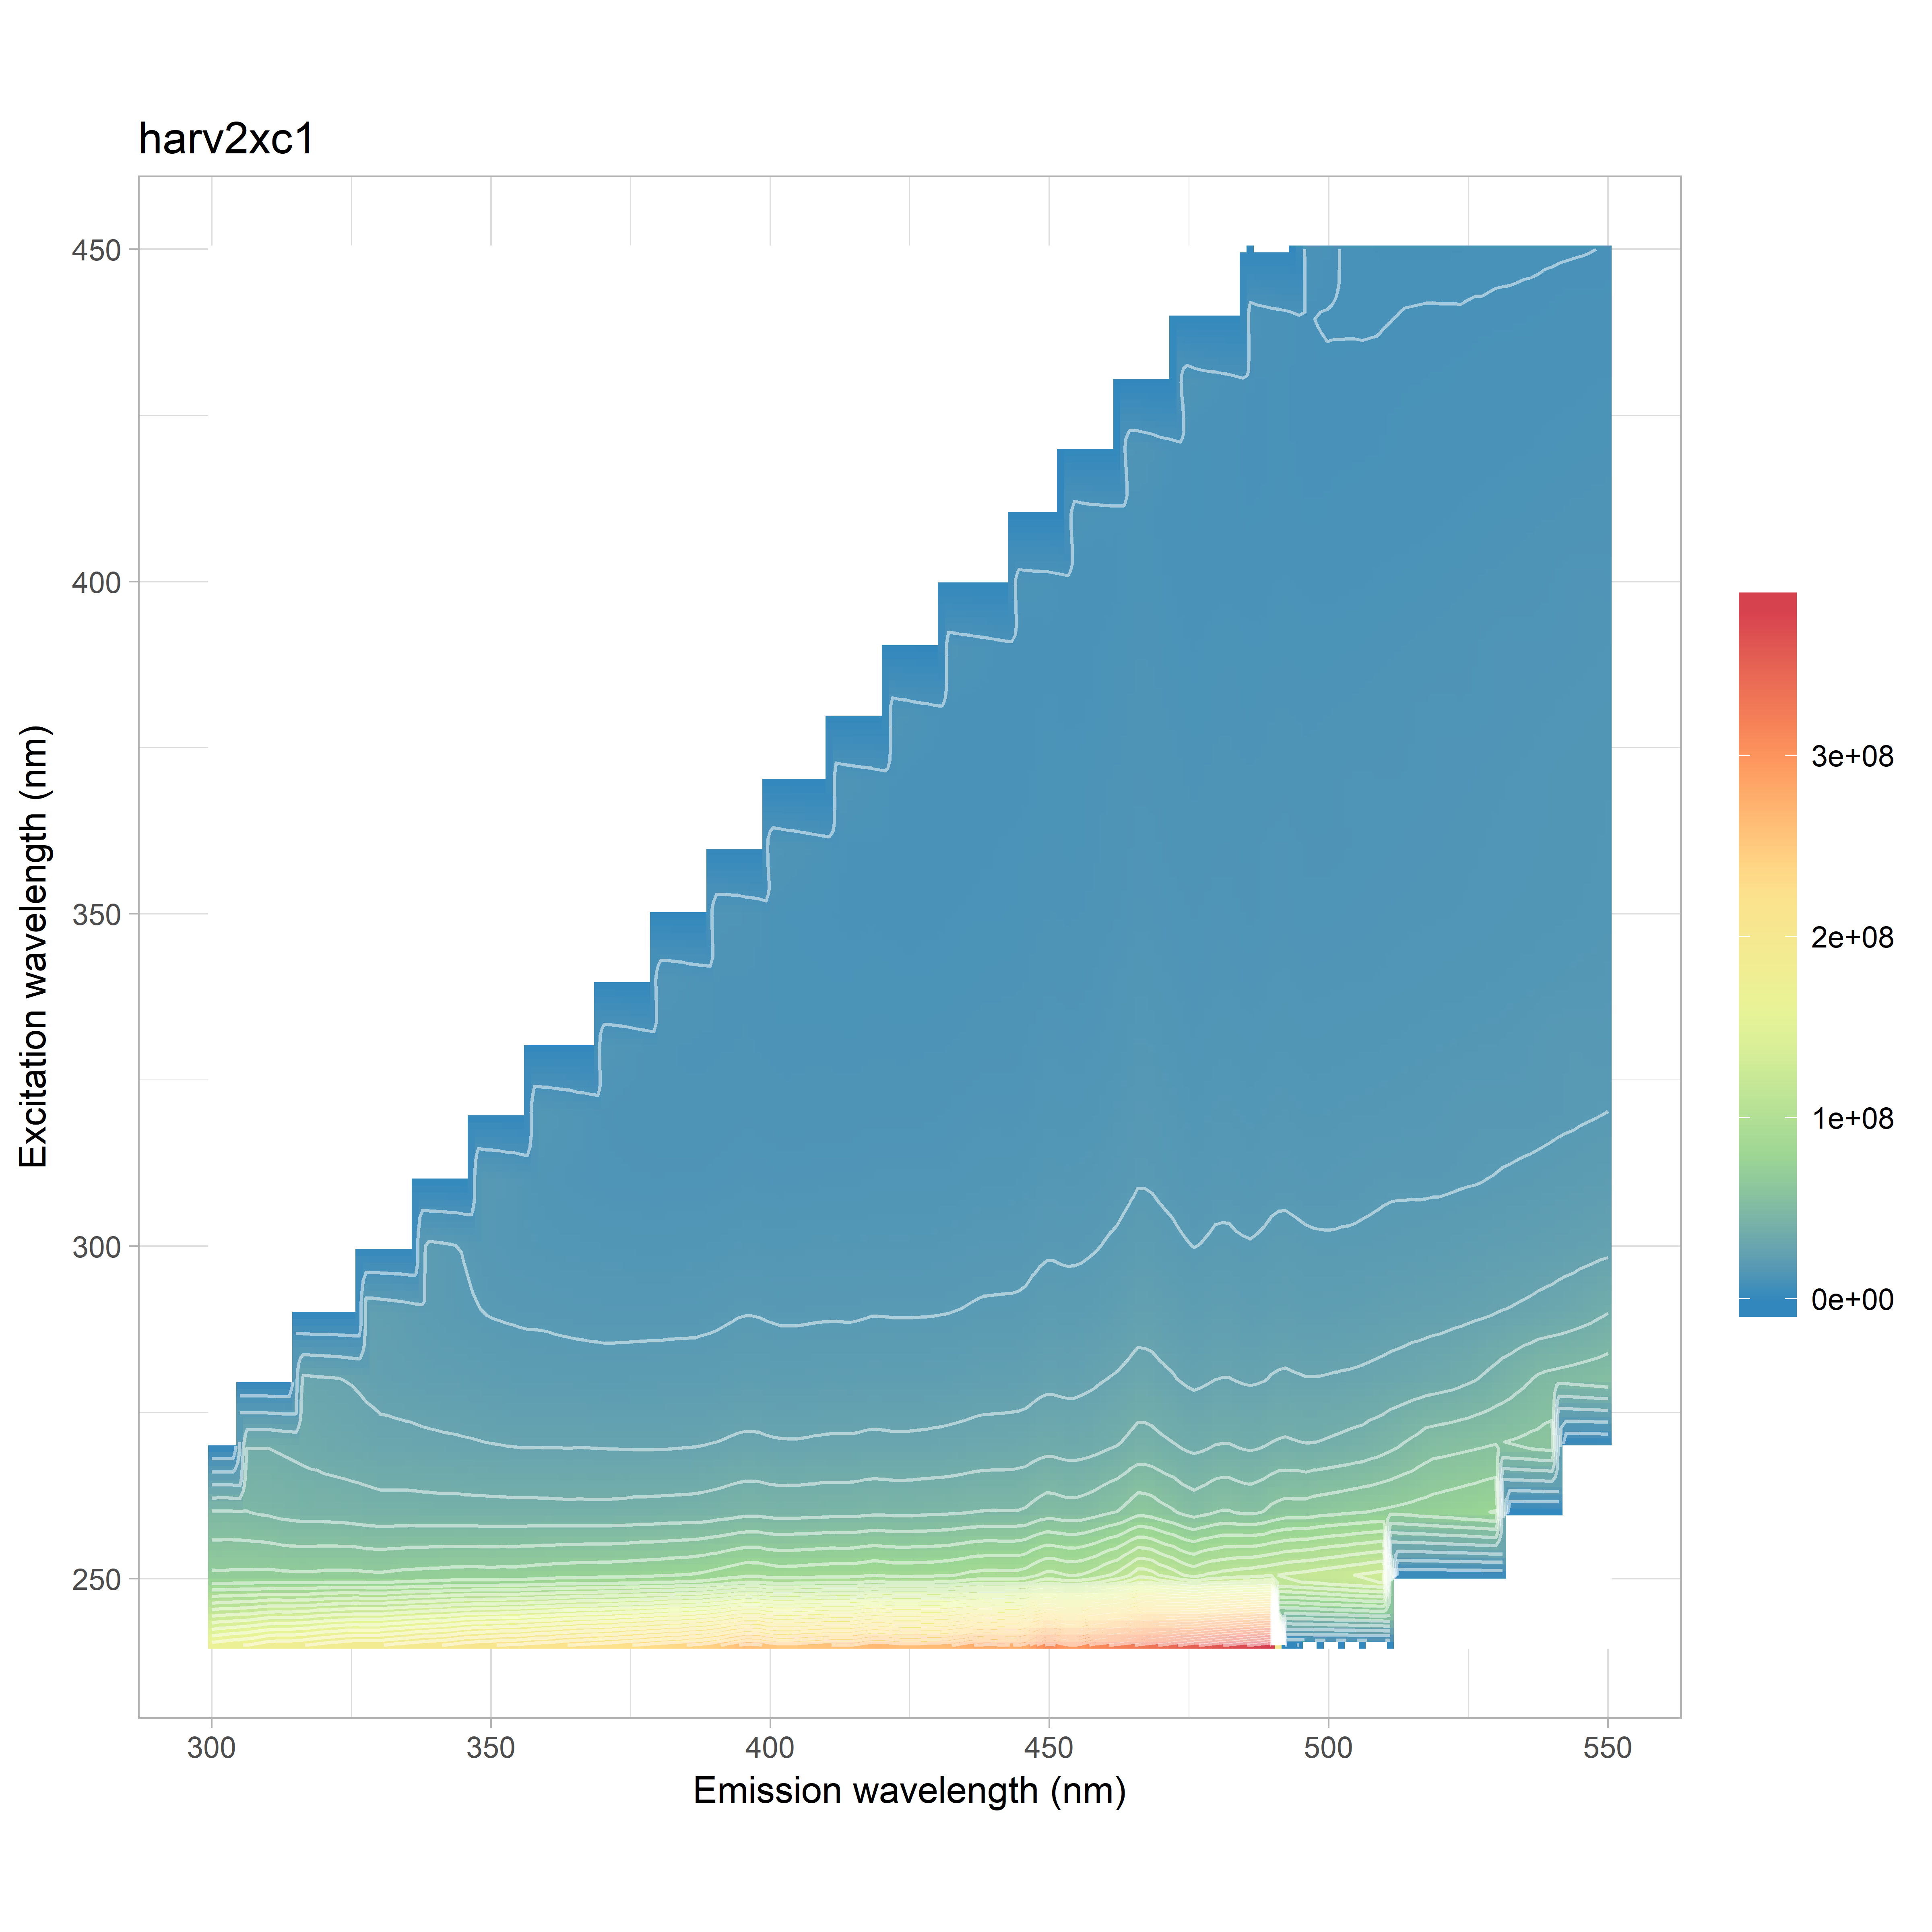

Data behind this chart, as committed beside it:
, 240, 250, 260, 270, 280, 290, 300, 310, 320, 330, 340, 350, 360, 370, 380, 390, 400, 410, 420, 430, 440, 450
300, 166976602, 69952271, 48659707, 39111843, 37457716, 0, 0, 0, 0, 0, 0, 0, 0, 0, 0, 0, 0, 0, 0, 0, 0, 0
302, 169328683, 69595357, 49047326, 38530877, 36330519, 51801133, 0, 0, 0, 0, 0, 0, 0, 0, 0, 0, 0, 0, 0, 0, 0, 0
304, 171124533, 70039269, 48743101, 38288540, 35871585, 44209696, 0, 0, 0, 0, 0, 0, 0, 0, 0, 0, 0, 0, 0, 0, 0, 0
306, 172644350, 69898443, 48265198, 38164940, 35462327, 39772081, 0, 0, 0, 0, 0, 0, 0, 0, 0, 0, 0, 0, 0, 0, 0, 0
308, 175194358, 70236785, 47261979, 37935241, 34705369, 36628283, 0, 0, 0, 0, 0, 0, 0, 0, 0, 0, 0, 0, 0, 0, 0, 0
310, 178613368, 70543641, 46723361, 38075064, 33835398, 34651589, 0, 0, 0, 0, 0, 0, 0, 0, 0, 0, 0, 0, 0, 0, 0, 0
312, 179756577, 70078401, 45587032, 37389469, 32423967, 32844250, 49499210, 0, 0, 0, 0, 0, 0, 0, 0, 0, 0, 0, 0, 0, 0, 0
314, 179614981, 69857211, 44980992, 36681829, 31402634, 31625770, 40891197, 0, 0, 0, 0, 0, 0, 0, 0, 0, 0, 0, 0, 0, 0, 0
316, 181373969, 69624674, 44458282, 35758888, 30735372, 30883254, 35981071, 0, 0, 0, 0, 0, 0, 0, 0, 0, 0, 0, 0, 0, 0, 0
318, 183142314, 69728794, 44287893, 34935181, 30207028, 30064279, 32664472, 0, 0, 0, 0, 0, 0, 0, 0, 0, 0, 0, 0, 0, 0, 0
320, 185870929, 70443362, 44345519, 34069887, 29813802, 29014201, 30249803, 0, 0, 0, 0, 0, 0, 0, 0, 0, 0, 0, 0, 0, 0, 0
322, 187627549, 70488741, 43932344, 33459763, 29361832, 27820905, 28519077, 46023057, 0, 0, 0, 0, 0, 0, 0, 0, 0, 0, 0, 0, 0, 0
324, 189494179, 70574893, 43644954, 32959606, 28745319, 26716919, 27202453, 37804144, 0, 0, 0, 0, 0, 0, 0, 0, 0, 0, 0, 0, 0, 0
326, 190616645, 70579867, 43082703, 32504628, 27903900, 25813630, 26261874, 32686577, 0, 0, 0, 0, 0, 0, 0, 0, 0, 0, 0, 0, 0, 0
328, 190106284, 69953048, 42509343, 31901166, 26875953, 24991057, 25430052, 29186729, 0, 0, 0, 0, 0, 0, 0, 0, 0, 0, 0, 0, 0, 0
330, 190479020, 69759083, 41938624, 31361544, 25910843, 24238966, 24385653, 26506209, 0, 0, 0, 0, 0, 0, 0, 0, 0, 0, 0, 0, 0, 0
332, 193387690, 70220362, 41839703, 31263815, 25433503, 23753822, 23463258, 24794724, 42682843, 0, 0, 0, 0, 0, 0, 0, 0, 0, 0, 0, 0, 0
334, 194943911, 70921452, 41941843, 31098376, 25059507, 23099915, 22563449, 23507745, 34825983, 0, 0, 0, 0, 0, 0, 0, 0, 0, 0, 0, 0, 0
336, 197089713, 71363004, 41952232, 30851734, 24695046, 22421710, 21765684, 22609751, 30117138, 0, 0, 0, 0, 0, 0, 0, 0, 0, 0, 0, 0, 0
338, 199071957, 71627930, 41754552, 30457061, 24296809, 21627521, 21165993, 21924212, 26929306, 0, 0, 0, 0, 0, 0, 0, 0, 0, 0, 0, 0, 0
340, 200364720, 71875418, 41694330, 30225133, 24053389, 20942337, 20557664, 21297677, 24454359, 0, 0, 0, 0, 0, 0, 0, 0, 0, 0, 0, 0, 0
342, 201688141, 72350457, 41544964, 29933853, 23883850, 20466669, 19994670, 20518107, 22721058, 38616812, 0, 0, 0, 0, 0, 0, 0, 0, 0, 0, 0, 0
344, 205095385, 72569707, 41690444, 29735918, 23749042, 20040152, 19351256, 19621324, 21379999, 31709550, 0, 0, 0, 0, 0, 0, 0, 0, 0, 0, 0, 0
346, 207208516, 72849343, 41448955, 29483211, 23508669, 19633701, 18581311, 18752812, 20369772, 27401774, 0, 0, 0, 0, 0, 0, 0, 0, 0, 0, 0, 0
348, 208698715, 72758117, 41419002, 29213086, 23152049, 19242851, 17771617, 18106638, 19652568, 24277300, 0, 0, 0, 0, 0, 0, 0, 0, 0, 0, 0, 0
350, 209775090, 72415012, 41231458, 28897851, 22771942, 18864874, 17188203, 17510673, 19039808, 22137683, 0, 0, 0, 0, 0, 0, 0, 0, 0, 0, 0, 0
352, 211596965, 72800522, 41252681, 28665455, 22478767, 18671491, 16762090, 16945797, 18404494, 20497012, 33346312, 0, 0, 0, 0, 0, 0, 0, 0, 0, 0, 0
354, 211918018, 72700852, 41133931, 28438737, 22156894, 18474168, 16360392, 16268117, 17589101, 19252416, 27913131, 0, 0, 0, 0, 0, 0, 0, 0, 0, 0, 0
356, 213754518, 73146639, 41077235, 28291962, 21949788, 18284758, 16097469, 15536536, 16768396, 18312858, 24287301, 0, 0, 0, 0, 0, 0, 0, 0, 0, 0, 0
358, 215838436, 73848100, 41092213, 28366910, 21891019, 18235913, 15859495, 14916953, 16264893, 17803321, 21969640, 0, 0, 0, 0, 0, 0, 0, 0, 0, 0, 0
360, 216936062, 74196878, 40994274, 28300642, 21825229, 18109565, 15684895, 14502473, 15854040, 17479589, 20190667, 0, 0, 0, 0, 0, 0, 0, 0, 0, 0, 0
362, 218869281, 74866843, 40877955, 28295234, 21694452, 17883787, 15541655, 14254595, 15386335, 17066527, 18871245, 30087587, 0, 0, 0, 0, 0, 0, 0, 0, 0, 0
364, 220529220, 75116685, 40751540, 28254384, 21603787, 17731578, 15402131, 14005764, 14792805, 16429093, 17773503, 25538496, 0, 0, 0, 0, 0, 0, 0, 0, 0, 0
366, 222627053, 75502631, 40811857, 28385092, 21499731, 17583733, 15376123, 13804008, 14123732, 15702209, 16921880, 22443419, 0, 0, 0, 0, 0, 0, 0, 0, 0, 0
368, 223575158, 75609366, 40754427, 28325468, 21382189, 17500073, 15286312, 13604120, 13527153, 15178400, 16432359, 20347251, 0, 0, 0, 0, 0, 0, 0, 0, 0, 0
370, 225058927, 75727224, 40749218, 28194222, 21299780, 17385849, 15196663, 13395322, 13062091, 14718703, 16095068, 18735346, 0, 0, 0, 0, 0, 0, 0, 0, 0, 0
372, 226316257, 76018073, 40851364, 28101022, 21270507, 17386095, 15139116, 13278700, 12855671, 14327655, 15885542, 17598831, 29042243, 0, 0, 0, 0, 0, 0, 0, 0, 0
374, 229037357, 76209046, 41073434, 28007762, 21365913, 17383378, 15070777, 13243570, 12712850, 13886226, 15501685, 16691263, 24847880, 0, 0, 0, 0, 0, 0, 0, 0, 0
376, 230321342, 76921211, 41393978, 27952426, 21495630, 17399768, 14985104, 13191902, 12608468, 13323292, 14961803, 15953377, 22039772, 0, 0, 0, 0, 0, 0, 0, 0, 0
378, 232457912, 77261337, 41480689, 27939818, 21568439, 17390208, 14934816, 13184176, 12485495, 12764840, 14372290, 15419001, 19963102, 0, 0, 0, 0, 0, 0, 0, 0, 0
380, 234546283, 77746658, 41714873, 27995286, 21616831, 17370120, 14909003, 13166969, 12355399, 12346554, 13927590, 15130473, 18407859, 0, 0, 0, 0, 0, 0, 0, 0, 0
382, 236773500, 78406528, 41886283, 28076211, 21772686, 17456170, 14974374, 13226220, 12291681, 12184317, 13701504, 15068401, 17363942, 28876181, 0, 0, 0, 0, 0, 0, 0, 0
384, 238181660, 78858170, 41988123, 28248383, 21802748, 17499602, 15009321, 13249596, 12237213, 12050070, 13304078, 14898742, 16471020, 24635930, 0, 0, 0, 0, 0, 0, 0, 0
386, 240643063, 79376093, 42065414, 28348592, 21782971, 17590710, 15086513, 13243869, 12216209, 11985277, 12820873, 14539311, 15765699, 21808004, 0, 0, 0, 0, 0, 0, 0, 0
388, 243121574, 80404266, 42505106, 28643464, 21834778, 17816173, 15152920, 13287113, 12273690, 11995016, 12384956, 14100313, 15290235, 19959342, 0, 0, 0, 0, 0, 0, 0, 0
390, 246323294, 81870640, 43083827, 29054567, 22026436, 18044481, 15328878, 13385863, 12391130, 12011702, 12096492, 13761277, 15094894, 18597570, 0, 0, 0, 0, 0, 0, 0, 0
392, 251417772, 83530648, 43839600, 29528251, 22336961, 18406535, 15553967, 13549240, 12547879, 12035621, 11962258, 13550735, 15145372, 17624651, 28793296, 0, 0, 0, 0, 0, 0, 0
394, 257624675, 85510148, 44843413, 30121157, 22723586, 18846936, 15826514, 13766403, 12785067, 12116246, 11960038, 13342479, 15269539, 16938950, 24946972, 0, 0, 0, 0, 0, 0, 0
396, 262184762, 86926525, 45455826, 30424042, 22972660, 19038197, 16006525, 13942243, 12864907, 12162212, 11958463, 12928512, 15094291, 16281515, 22135921, 0, 0, 0, 0, 0, 0, 0
398, 259945474, 86529792, 45254594, 30249461, 22892173, 18867881, 15912125, 13859603, 12782106, 12044565, 11830081, 12340562, 14519480, 15559567, 19965277, 0, 0, 0, 0, 0, 0, 0
400, 254996890, 85003122, 44574291, 29752143, 22618405, 18583464, 15781886, 13718021, 12610848, 11905093, 11642218, 11766729, 13854219, 15001287, 18325312, 0, 0, 0, 0, 0, 0, 0
402, 251932782, 83813096, 44190362, 29531837, 22488100, 18346869, 15696684, 13644046, 12472481, 11809543, 11449757, 11408392, 13305908, 14756638, 17054331, 27305822, 0, 0, 0, 0, 0, 0
404, 252659050, 84222750, 44349176, 29438253, 22543962, 18313428, 15813131, 13689058, 12413057, 11829133, 11350774, 11222077, 12867858, 14701393, 16096508, 23356077, 0, 0, 0, 0, 0, 0
406, 254722832, 84694585, 44477331, 29571569, 22672167, 18394582, 15960749, 13768559, 12496229, 11879314, 11302318, 11131694, 12418172, 14552059, 15393707, 20794113, 0, 0, 0, 0, 0, 0
408, 256148293, 85254997, 44788217, 29821178, 22819078, 18524734, 16156026, 13842568, 12524167, 11914461, 11290596, 11136074, 11922953, 14190972, 14803630, 18887700, 0, 0, 0, 0, 0, 0
410, 257963201, 85649197, 45140868, 29965416, 22958386, 18593836, 16172087, 13893607, 12582593, 11906143, 11259103, 11103740, 11519984, 13656053, 14373258, 17483202, 0, 0, 0, 0, 0, 0
412, 259321895, 85840371, 45126298, 30042970, 22946367, 18631379, 16106387, 13902787, 12576538, 11819710, 11239069, 11030297, 11185925, 13123319, 14151032, 16362054, 25139660, 0, 0, 0, 0, 0
414, 258247914, 85590447, 45087466, 29982949, 22816036, 18538012, 15959932, 13892258, 12557410, 11745131, 11208299, 10924742, 10970117, 12652531, 14090396, 15463830, 21773401, 0, 0, 0, 0, 0
416, 262034036, 86478705, 45546826, 30241674, 22930469, 18695034, 16002145, 14027387, 12659865, 11788674, 11308009, 10890475, 10943564, 12242635, 14100548, 14835187, 19446683, 0, 0, 0, 0, 0
418, 267039982, 87638343, 46212216, 30618638, 23194703, 18931816, 16136069, 14254417, 12798245, 11912232, 11441220, 10942074, 11010379, 11871829, 13912684, 14384454, 17882190, 0, 0, 0, 0, 0
... 66 more rows
